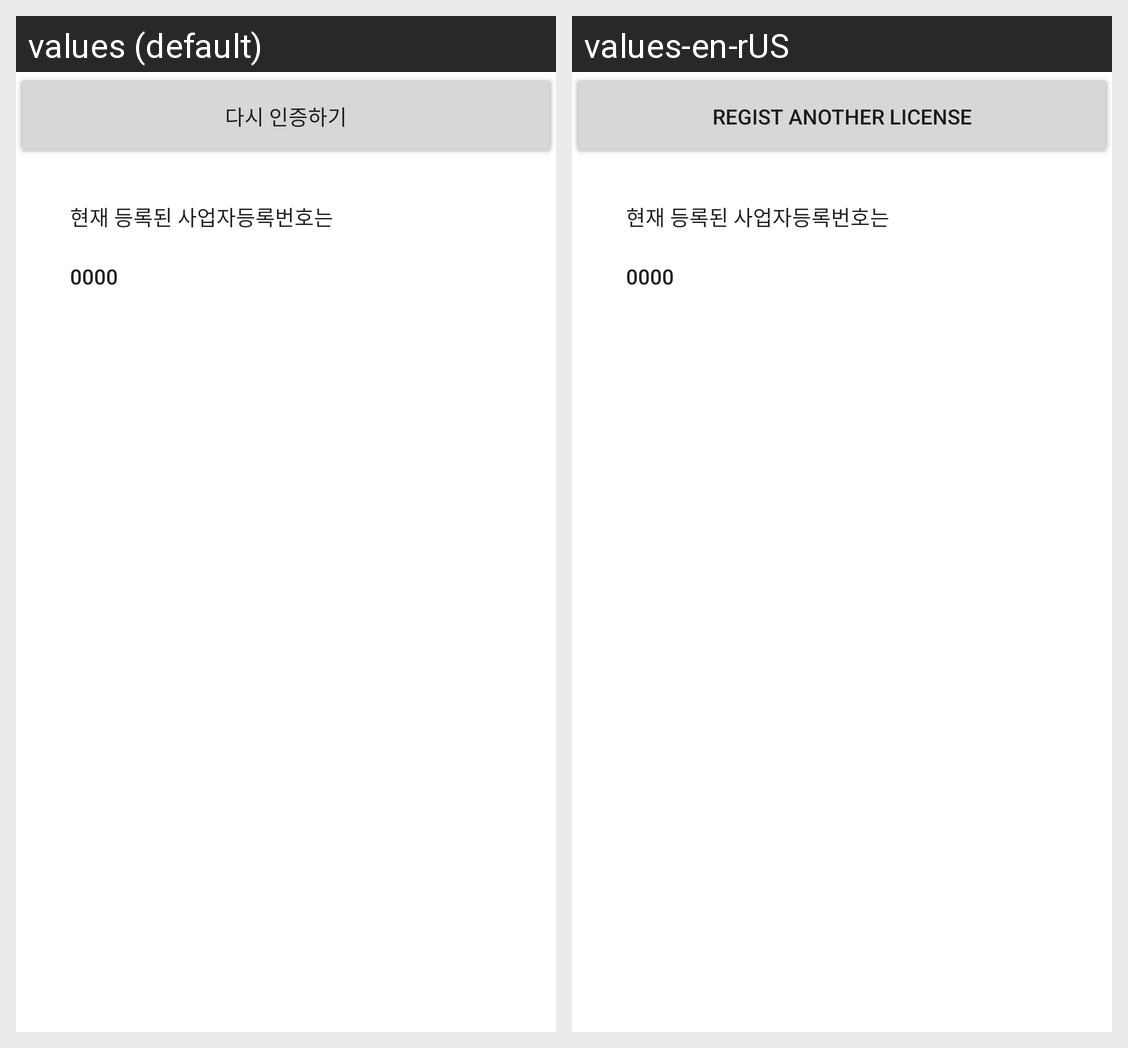

The Android screen above is rendered under two locales of the same app. Produce the string resources it draws, with the default and per-locale values.
Android screen res/layout/activity_management_business_number.xml rendered under 2 locales, left to right: values (default), values-en-rUS. Device: Nexus 5 (rendered at 1080×1920; each locale shown at half size, 540×960, under a caption strip naming it); theme Theme.Sogongsogong.
Strings drawn on this screen, with the default value and each locale's value (text and hints the layout hard-codes, and strings that could not be matched under every locale, appear in the picture but are not listed):

businessNumManagement
  values: 사업자등록증 관리
  values-en-rUS: Manage a Business License

newBusinessNumButton
  values: 새로 인증하기
  values-en-rUS: Regist New License

reBusinessNumButton
  values: 다시 인증하기
  values-en-rUS: Regist Another License
